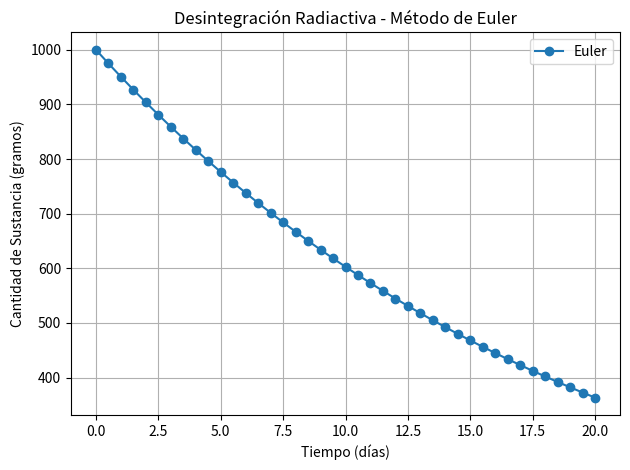

Reproduce this figure in Python.

import numpy as np
import matplotlib.pyplot as plt

N0 = 1000
lmbda = 0.05
t0 = 0
tf = 20
h = 0.5

t = np.arange(t0, tf + h, h)
N = np.zeros_like(t)
N[0] = N0

for i in range(1, len(t)):
    N[i] = N[i - 1] + h * (-lmbda * N[i - 1])
    print(f"Euler - t = {t[i]:.2f}, N = {N[i]:.6f}")

plt.plot(t, N, label="Euler", marker='o')
plt.title("Desintegración Radiactiva - Método de Euler")
plt.xlabel("Tiempo (días)")
plt.ylabel("Cantidad de Sustancia (gramos)")
plt.grid(True)
plt.legend()
plt.tight_layout()
plt.show()
